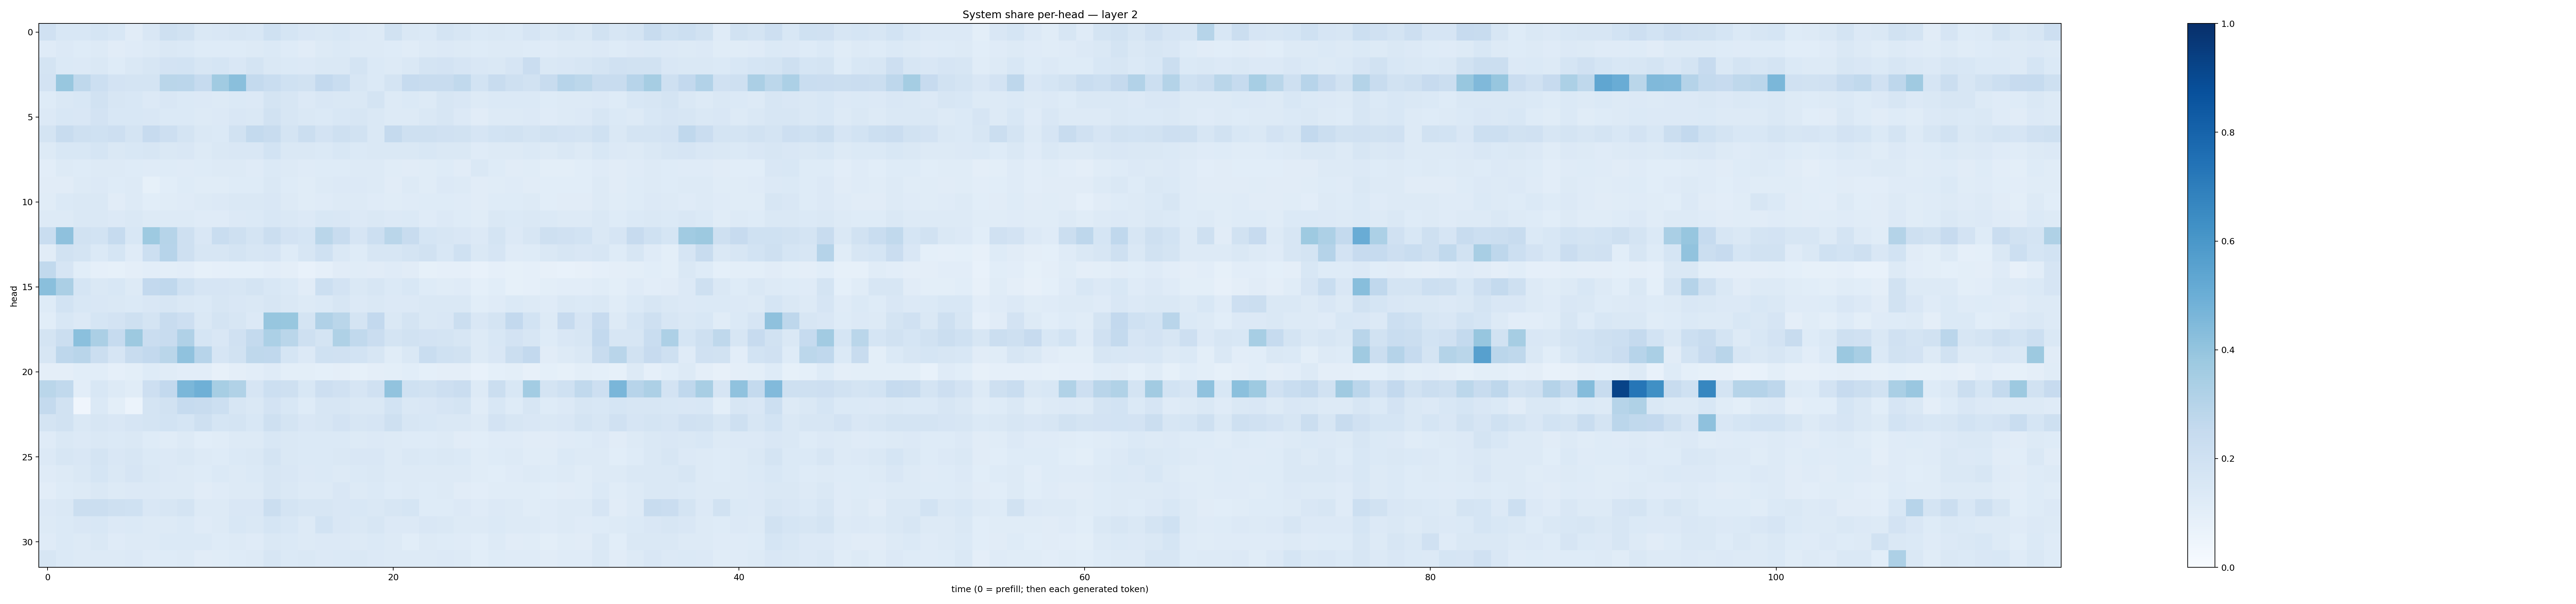

The table this chart was drawn from, first rows:
0.1976867, 0.1554089, 0.15591228, 0.16888544, 0.15586552, 0.11142453, 0.14906242, 0.20649448, 0.19450282, 0.14805736, 0.15081576, 0.16189161, 0.15573655, 0.2019772, 0.17097043, 0.1496035, 0.141, 0.15444791, 0.13483332, 0.13232797, 0.19196971, 0.14230445, 0.13989617, 0.17924605
0.1179, 0.1329, 0.1237, 0.1291, 0.1132, 0.1195, 0.1312, 0.1435, 0.1394, 0.124, 0.1246, 0.1249, 0.1273, 0.1392, 0.1227, 0.1129, 0.1253, 0.1392, 0.1328, 0.1281, 0.1244, 0.1158, 0.1272, 0.1359
0.1727, 0.1372, 0.1347, 0.1449, 0.125, 0.1479, 0.1627, 0.182, 0.186, 0.1631, 0.17, 0.1516, 0.1729, 0.1477, 0.1386, 0.1355, 0.1425, 0.146, 0.1761, 0.138, 0.1264, 0.1477, 0.1727, 0.1832
0.1811, 0.3884, 0.2695, 0.2153, 0.1811, 0.1753, 0.1728, 0.2871, 0.284, 0.2488, 0.3637, 0.4226, 0.2547, 0.2316, 0.2026, 0.1881, 0.2615, 0.2342, 0.1628, 0.1374, 0.1731, 0.2467, 0.2369, 0.2371
0.1224, 0.147, 0.1538, 0.1949, 0.1598, 0.153, 0.1342, 0.1487, 0.1384, 0.1348, 0.1298, 0.1378, 0.1348, 0.1778, 0.1622, 0.1355, 0.15, 0.1456, 0.1408, 0.1786, 0.1303, 0.1388, 0.1316, 0.1602
0.1337, 0.1544, 0.1509, 0.1824, 0.153, 0.1552, 0.1503, 0.1399, 0.1404, 0.1289, 0.1345, 0.1507, 0.1445, 0.1877, 0.1571, 0.1483, 0.1396, 0.1555, 0.1587, 0.1442, 0.1323, 0.1319, 0.144, 0.159
0.1776, 0.2409, 0.2081, 0.2006, 0.2144, 0.1733, 0.2432, 0.2111, 0.1749, 0.1425, 0.1398, 0.1889, 0.2551, 0.2405, 0.178, 0.2258, 0.1804, 0.2093, 0.1929, 0.148, 0.2528, 0.2105, 0.2106, 0.1966
0.1306, 0.1533, 0.1552, 0.1701, 0.1466, 0.154, 0.1574, 0.1479, 0.1492, 0.1319, 0.1452, 0.1502, 0.1489, 0.1868, 0.1462, 0.1422, 0.1388, 0.1534, 0.138, 0.1411, 0.1459, 0.1454, 0.1541, 0.1479
0.1023, 0.1314, 0.122, 0.1323, 0.1255, 0.1249, 0.1197, 0.1246, 0.1198, 0.1224, 0.1284, 0.1281, 0.1184, 0.1384, 0.1273, 0.1201, 0.1225, 0.1224, 0.1273, 0.1271, 0.114, 0.112, 0.1167, 0.1219
0.1112, 0.1117, 0.1321, 0.1343, 0.1233, 0.1317, 0.08455, 0.1055, 0.1224, 0.1163, 0.1148, 0.124, 0.1213, 0.1416, 0.1233, 0.1159, 0.1288, 0.1338, 0.1346, 0.1285, 0.1132, 0.1256, 0.1167, 0.1331
0.1158, 0.1376, 0.1411, 0.1458, 0.1117, 0.129, 0.1089, 0.1167, 0.1204, 0.1283, 0.1352, 0.1449, 0.1433, 0.1494, 0.1311, 0.1138, 0.1207, 0.1261, 0.1268, 0.121, 0.1165, 0.1208, 0.122, 0.124
0.1319, 0.1308, 0.1479, 0.1458, 0.1364, 0.1467, 0.1321, 0.1309, 0.1304, 0.1198, 0.1204, 0.1361, 0.137, 0.1525, 0.1423, 0.1343, 0.1528, 0.15, 0.1366, 0.1422, 0.1365, 0.1385, 0.121, 0.1366
0.2338, 0.4115, 0.189, 0.1868, 0.2487, 0.1545, 0.3731, 0.3001, 0.2071, 0.1511, 0.2313, 0.2072, 0.1767, 0.22, 0.183, 0.1683, 0.2889, 0.2382, 0.1679, 0.2172, 0.2866, 0.2378, 0.1702, 0.1637
0.1127, 0.1949, 0.1722, 0.1399, 0.1701, 0.1187, 0.2173, 0.2952, 0.2091, 0.1583, 0.1607, 0.1754, 0.1592, 0.1648, 0.1246, 0.1599, 0.2022, 0.1474, 0.124, 0.1629, 0.1623, 0.1757, 0.1898, 0.1527
0.2644, 0.1654, 0.1074, 0.08823, 0.08451, 0.09654, 0.1053, 0.09853, 0.1046, 0.08436, 0.08778, 0.0931, 0.09296, 0.1048, 0.09761, 0.07692, 0.08715, 0.112, 0.114, 0.111, 0.1205, 0.1122, 0.08366, 0.0886
0.422, 0.3346, 0.1682, 0.1483, 0.1544, 0.1277, 0.2591, 0.2675, 0.1996, 0.1678, 0.1664, 0.1568, 0.1766, 0.1546, 0.1394, 0.1095, 0.2169, 0.181, 0.1454, 0.1605, 0.1399, 0.1533, 0.1243, 0.1137
0.1227, 0.1863, 0.1543, 0.1502, 0.1471, 0.1372, 0.1488, 0.1636, 0.1483, 0.1375, 0.1632, 0.1488, 0.1433, 0.1572, 0.1437, 0.1266, 0.14, 0.16, 0.1348, 0.148, 0.1361, 0.1363, 0.1447, 0.1448
0.1072, 0.1555, 0.133, 0.1703, 0.1813, 0.206, 0.1772, 0.2401, 0.2123, 0.1482, 0.1784, 0.1575, 0.1349, 0.393, 0.3871, 0.178, 0.3187, 0.2867, 0.1783, 0.2608, 0.1417, 0.1733, 0.1436, 0.1503
0.1777, 0.2247, 0.4193, 0.3329, 0.2478, 0.3752, 0.2279, 0.237, 0.3181, 0.1685, 0.1492, 0.1965, 0.2565, 0.3317, 0.2854, 0.2054, 0.178, 0.3214, 0.2654, 0.2272, 0.176, 0.1951, 0.1822, 0.1749
0.1613, 0.2753, 0.2912, 0.2228, 0.1678, 0.2413, 0.2596, 0.287, 0.4087, 0.2943, 0.1674, 0.1878, 0.2733, 0.2695, 0.1704, 0.1356, 0.2016, 0.1988, 0.1855, 0.1595, 0.1141, 0.1429, 0.2326, 0.1997
0.09381, 0.09418, 0.1064, 0.1076, 0.08881, 0.09945, 0.1245, 0.1164, 0.1045, 0.1036, 0.08084, 0.09759, 0.1054, 0.1211, 0.09834, 0.1008, 0.09329, 0.0954, 0.08442, 0.09586, 0.1006, 0.1058, 0.09287, 0.09444
0.2853, 0.262, 0.1042, 0.1558, 0.131, 0.1171, 0.2119, 0.2592, 0.4609, 0.4911, 0.3445, 0.3148, 0.1671, 0.2166, 0.2064, 0.1547, 0.2135, 0.1958, 0.1661, 0.1962, 0.4044, 0.2022, 0.1931, 0.213
0.2569, 0.1879, 0.0428, 0.1375, 0.1002, 0.05962, 0.174, 0.1905, 0.2465, 0.2369, 0.2168, 0.1601, 0.1408, 0.1827, 0.1543, 0.1219, 0.1625, 0.1586, 0.1417, 0.142, 0.1874, 0.1443, 0.1514, 0.1659
0.1767, 0.194, 0.1433, 0.1589, 0.1494, 0.1643, 0.1777, 0.1866, 0.168, 0.2094, 0.1716, 0.1737, 0.153, 0.206, 0.1758, 0.151, 0.1639, 0.1825, 0.1628, 0.1676, 0.2077, 0.1568, 0.1538, 0.1467
0.1198, 0.1428, 0.135, 0.1427, 0.1378, 0.1431, 0.1248, 0.1171, 0.1296, 0.1064, 0.1162, 0.1269, 0.125, 0.1536, 0.1406, 0.1393, 0.1386, 0.1372, 0.1299, 0.1342, 0.1309, 0.1229, 0.1224, 0.126
0.1345, 0.1577, 0.1504, 0.1736, 0.1503, 0.1595, 0.1379, 0.1342, 0.1439, 0.1254, 0.1247, 0.1401, 0.1459, 0.1731, 0.1425, 0.1405, 0.1383, 0.1426, 0.1485, 0.1487, 0.1275, 0.1424, 0.1379, 0.1473
0.1191, 0.1282, 0.1436, 0.1685, 0.1419, 0.1653, 0.1447, 0.1349, 0.1277, 0.1223, 0.1389, 0.1299, 0.1373, 0.1572, 0.1522, 0.1345, 0.1373, 0.1311, 0.1403, 0.1421, 0.1301, 0.1294, 0.1258, 0.129
0.1041, 0.1219, 0.1291, 0.1444, 0.1285, 0.136, 0.1348, 0.1267, 0.1324, 0.1105, 0.1177, 0.129, 0.1319, 0.1567, 0.1467, 0.1325, 0.1284, 0.149, 0.1315, 0.1387, 0.1222, 0.1309, 0.1225, 0.1281
0.135, 0.1411, 0.2216, 0.2221, 0.2067, 0.2002, 0.1501, 0.1581, 0.1772, 0.1291, 0.1282, 0.1501, 0.1493, 0.2238, 0.1729, 0.1577, 0.1608, 0.1493, 0.1525, 0.1463, 0.1582, 0.1711, 0.1245, 0.1226
0.1299, 0.1381, 0.1494, 0.1529, 0.1365, 0.1386, 0.1268, 0.1316, 0.1373, 0.121, 0.131, 0.1527, 0.144, 0.1692, 0.1524, 0.1302, 0.1869, 0.1485, 0.1483, 0.1602, 0.1344, 0.1355, 0.1494, 0.1442
0.118, 0.1395, 0.1328, 0.1421, 0.1181, 0.1275, 0.1284, 0.1386, 0.137, 0.1395, 0.1243, 0.1267, 0.121, 0.1458, 0.1397, 0.1293, 0.1358, 0.1332, 0.1269, 0.1387, 0.1267, 0.1092, 0.126, 0.1241
0.1622, 0.1373, 0.1271, 0.1273, 0.1263, 0.1332, 0.1187, 0.1219, 0.1277, 0.11, 0.1139, 0.1241, 0.1254, 0.1597, 0.137, 0.1428, 0.1365, 0.1378, 0.1449, 0.1342, 0.1252, 0.1306, 0.1309, 0.1364
